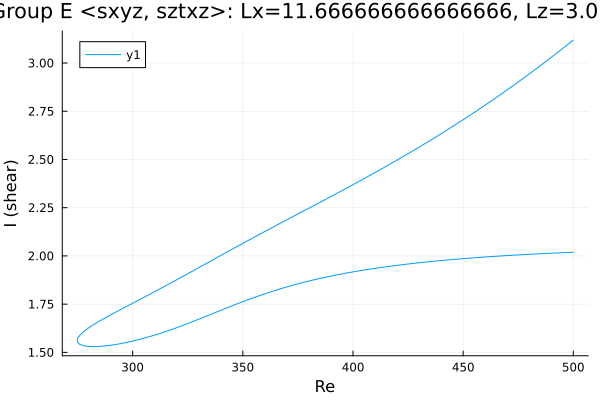

The data file committed next to this chart (first rows):
Re, shear
500.0, 3.119
499.9, 3.118
498.4, 3.105
497, 3.092
495.6, 3.079
494.2, 3.067
492.8, 3.054
491.4, 3.042
490, 3.029
488.5, 3.017
487.1, 3.005
485.7, 2.992
484.3, 2.98
482.9, 2.968
481.5, 2.956
480.1, 2.944
478.6, 2.932
477.2, 2.92
475.8, 2.909
474.4, 2.897
473, 2.885
471.6, 2.874
470.2, 2.862
468.7, 2.851
467.3, 2.84
465.9, 2.828
464.5, 2.817
463.1, 2.806
461.7, 2.795
460.3, 2.784
458.8, 2.773
457.4, 2.762
456, 2.751
454.6, 2.741
453.2, 2.73
451.8, 2.719
450.4, 2.709
448.9, 2.698
447.5, 2.688
446.1, 2.678
444.7, 2.667
443.3, 2.657
441.9, 2.647
440.5, 2.637
439, 2.627
437.6, 2.617
436.2, 2.607
434.8, 2.597
433.4, 2.587
432, 2.577
430.6, 2.568
429.1, 2.558
427.7, 2.549
426.3, 2.539
424.9, 2.529
423.5, 2.52
422.1, 2.511
420.7, 2.501
419.2, 2.492
417.8, 2.483
... 337 more rows
